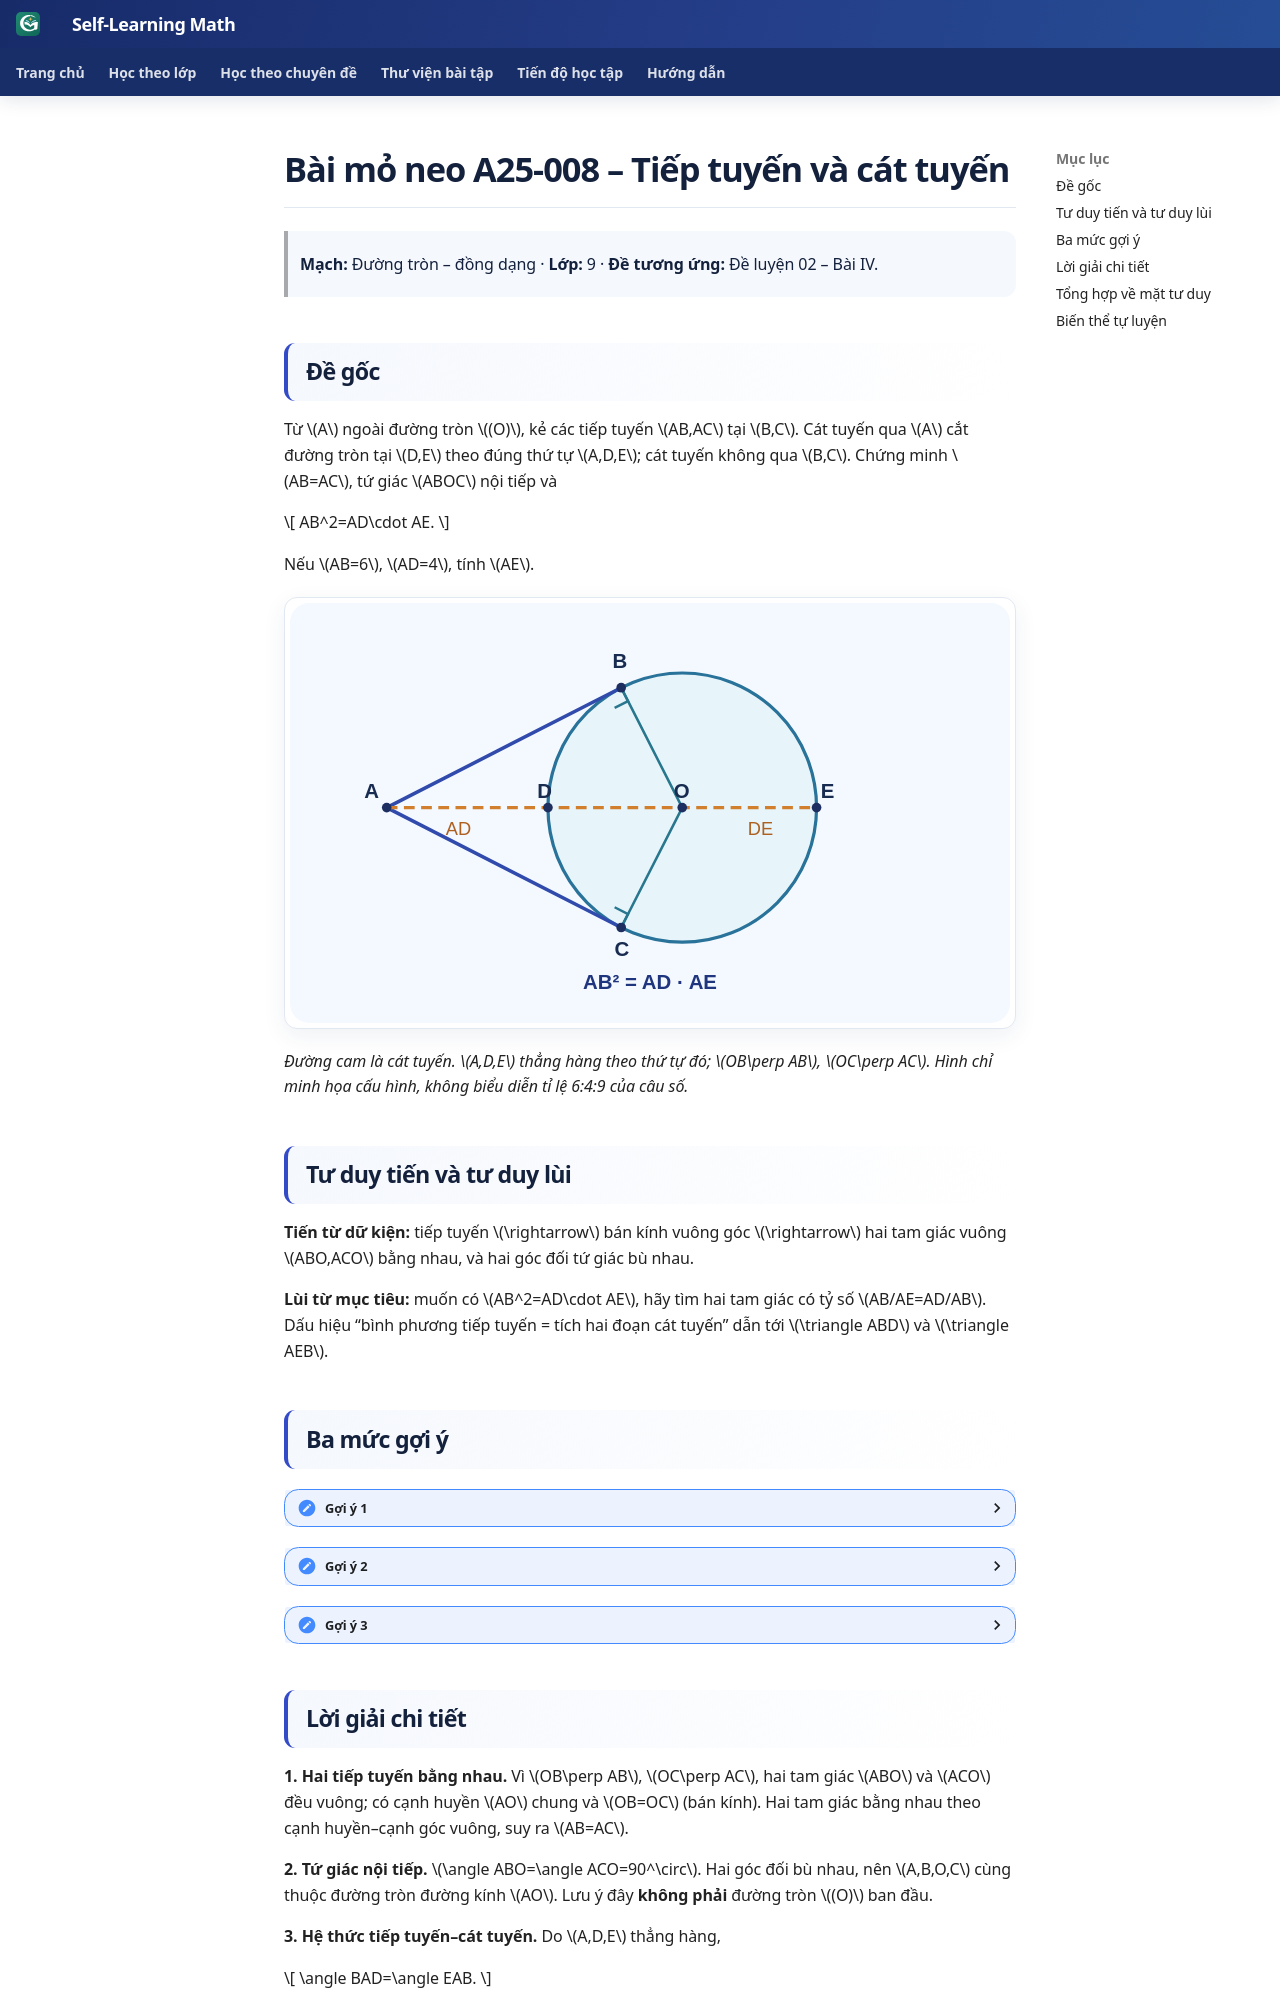

repository: TMA2015/roadmap-toan-thcs · page: kien-thuc/25-tong-hop-on-thi-10/anchor-25-008/index.html · generator: mkdocs

# Bài mỏ neo A25-008 – Tiếp tuyến và cát tuyến

> **Mạch:** Đường tròn – đồng dạng · **Lớp:** 9 · **Đề tương ứng:** Đề luyện 02 – Bài IV.

## Đề gốc

Từ \(A\) ngoài đường tròn \((O)\), kẻ các tiếp tuyến \(AB,AC\) tại \(B,C\). Cát tuyến qua \(A\) cắt đường tròn tại \(D,E\) theo đúng thứ tự \(A,D,E\); cát tuyến không qua \(B,C\). Chứng minh \(AB=AC\), tứ giác \(ABOC\) nội tiếp và

\[
AB^2=AD\cdot AE.
\]

Nếu \(AB=6\), \(AD=4\), tính \(AE\).

![Hình tiếp tuyến AB AC và cát tuyến ADE](../../assets/geometry/25/anchor-25-008-tangent-secant.svg)

*Đường cam là cát tuyến. \(A,D,E\) thẳng hàng theo thứ tự đó; \(OB\perp AB\), \(OC\perp AC\). Hình chỉ minh họa cấu hình, không biểu diễn tỉ lệ 6:4:9 của câu số.*

## Tư duy tiến và tư duy lùi

**Tiến từ dữ kiện:** tiếp tuyến \(\rightarrow\) bán kính vuông góc \(\rightarrow\) hai tam giác vuông \(ABO,ACO\) bằng nhau, và hai góc đối tứ giác bù nhau.

**Lùi từ mục tiêu:** muốn có \(AB^2=AD\cdot AE\), hãy tìm hai tam giác có tỷ số \(AB/AE=AD/AB\). Dấu hiệu “bình phương tiếp tuyến = tích hai đoạn cát tuyến” dẫn tới \(\triangle ABD\) và \(\triangle AEB\).

## Ba mức gợi ý

<details><summary>Gợi ý 1</summary>
Tô góc \(\angle ABD\) giữa tiếp tuyến \(BA\) và dây \(BD\), rồi tìm góc nội tiếp cùng chắn dây \(BD\).
</details>
<details><summary>Gợi ý 2</summary>
Vì \(A,D,E\) thẳng hàng và \(A\) nằm ngoài trước \(D\), tia \(EA\) trùng hướng tia \(ED\); dùng \(\angle ABD=\angle BEA\).
</details>
<details><summary>Gợi ý 3</summary>
Viết \(\triangle ABD\sim\triangle AEB\), kiểm tra tương ứng \(A\leftrightarrow A\), \(B\leftrightarrow E\), \(D\leftrightarrow B\).
</details>
